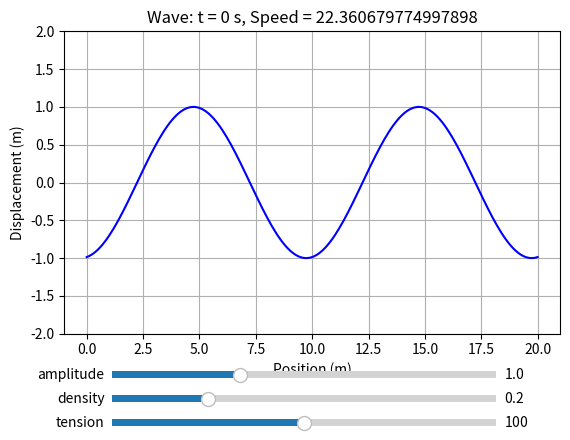

This chart was generated by the following Python code:
import numpy as np
import matplotlib.pyplot as plt
from matplotlib.animation import FuncAnimation
from matplotlib.widgets import Slider



class Wave():
    def __init__(self, max_t, tension, density, amplitude):
        if max_t <= 0:
            raise ValueError("max_t should be strictly positive")
        else:
            self.max_t = max_t
        if tension < 50 or tension > 150:
            raise ValueError("tension should be between 50N and 150N.")
        else:
            self.tension = tension
        if 0.1 > density or 0.5 < density:
            raise ValueError("density should be between 0.1kg/m and 0.5kg/m")
        else:
            self.density = density
        if 0.5 > amplitude or 2 < amplitude:
            raise ValueError("amplitude should be between 0.5m and 2m")
        else:
            self.amplitude = amplitude
        self.t = 0
        self.dt = 0.1
        self.x = np.arange(0, 20.1, 0.1)
        self.k = 2 * np.pi / 10
        self.update_wave()


    def update_wave(self):
        c = self.get_speed()
        omega = self.k * c
        self.y = self.amplitude * np.sin(self.k * self.x - omega * self.t)
        self.speed = c

    def increase_time(self):
        self.t += self.dt

    def get_speed(self):
        return np.sqrt(self.tension / self.density)

    def set_tension(self, tension):
        self.tension = tension

    def set_density(self, density):
        self.density = density

    def set_amplitude(self, amplitude):
        self.amplitude = amplitude
        






def plot_wave_propagation(max_t, tension, density, amplitude):
    wave = Wave(max_t, tension, density, amplitude)

    # Get an inition plot
    fig, ax = plt.subplots()
    wave_figure, = ax.plot(wave.x, wave.y, 'b-')

    # Set up the animation
    def update_animation(frame):
        wave.increase_time()
        wave.update_wave()
        speed = wave.get_speed()
        ax.set_title(f"Wave: t = {wave.t:.1f} s, Speed = {speed:.2f}")
        wave_figure.set_ydata(wave.y)
        return wave_figure, 

    ani = FuncAnimation(fig, update_animation, frames=range(1000), interval=50)
    
    # Add the sliders
    plt.subplots_adjust(bottom=0.25)
    t_slider_ax = plt.axes([0.2, 0.05, 0.6, 0.03])
    t_slider    = Slider(ax=t_slider_ax, valmin=50, valmax=150, valinit=tension, label="tension")
    d_slider_ax = plt.axes([0.2, 0.1, 0.6, 0.03])
    d_slider    = Slider(ax=d_slider_ax, valmin=0.1, valmax=0.5, valinit=density, label="density")
    a_slider_ax = plt.axes([0.2, 0.15, 0.6, 0.03])
    a_slider    = Slider(ax=a_slider_ax, valmin=0.5, valmax=2, valinit=amplitude, label="amplitude")

    def update_slider(val):
        wave.set_amplitude(a_slider.val)
        wave.set_density(d_slider.val)
        wave.set_tension(t_slider.val)
        wave.update_wave()

    t_slider.on_changed(update_slider)
    d_slider.on_changed(update_slider)
    a_slider.on_changed(update_slider)


    # Finish setting up the figure
    ax.set_ylim(-2, 2)
    ax.set_xlabel("Position (m)")
    ax.set_ylabel("Displacement (m)")
    ax.set_title(f"Wave: t = {0} s, Speed = {wave.get_speed()}")
    ax.grid(True)
    plt.show()






if __name__ == "__main__":
    plot_wave_propagation(10, 100, 0.2, 1.0)
